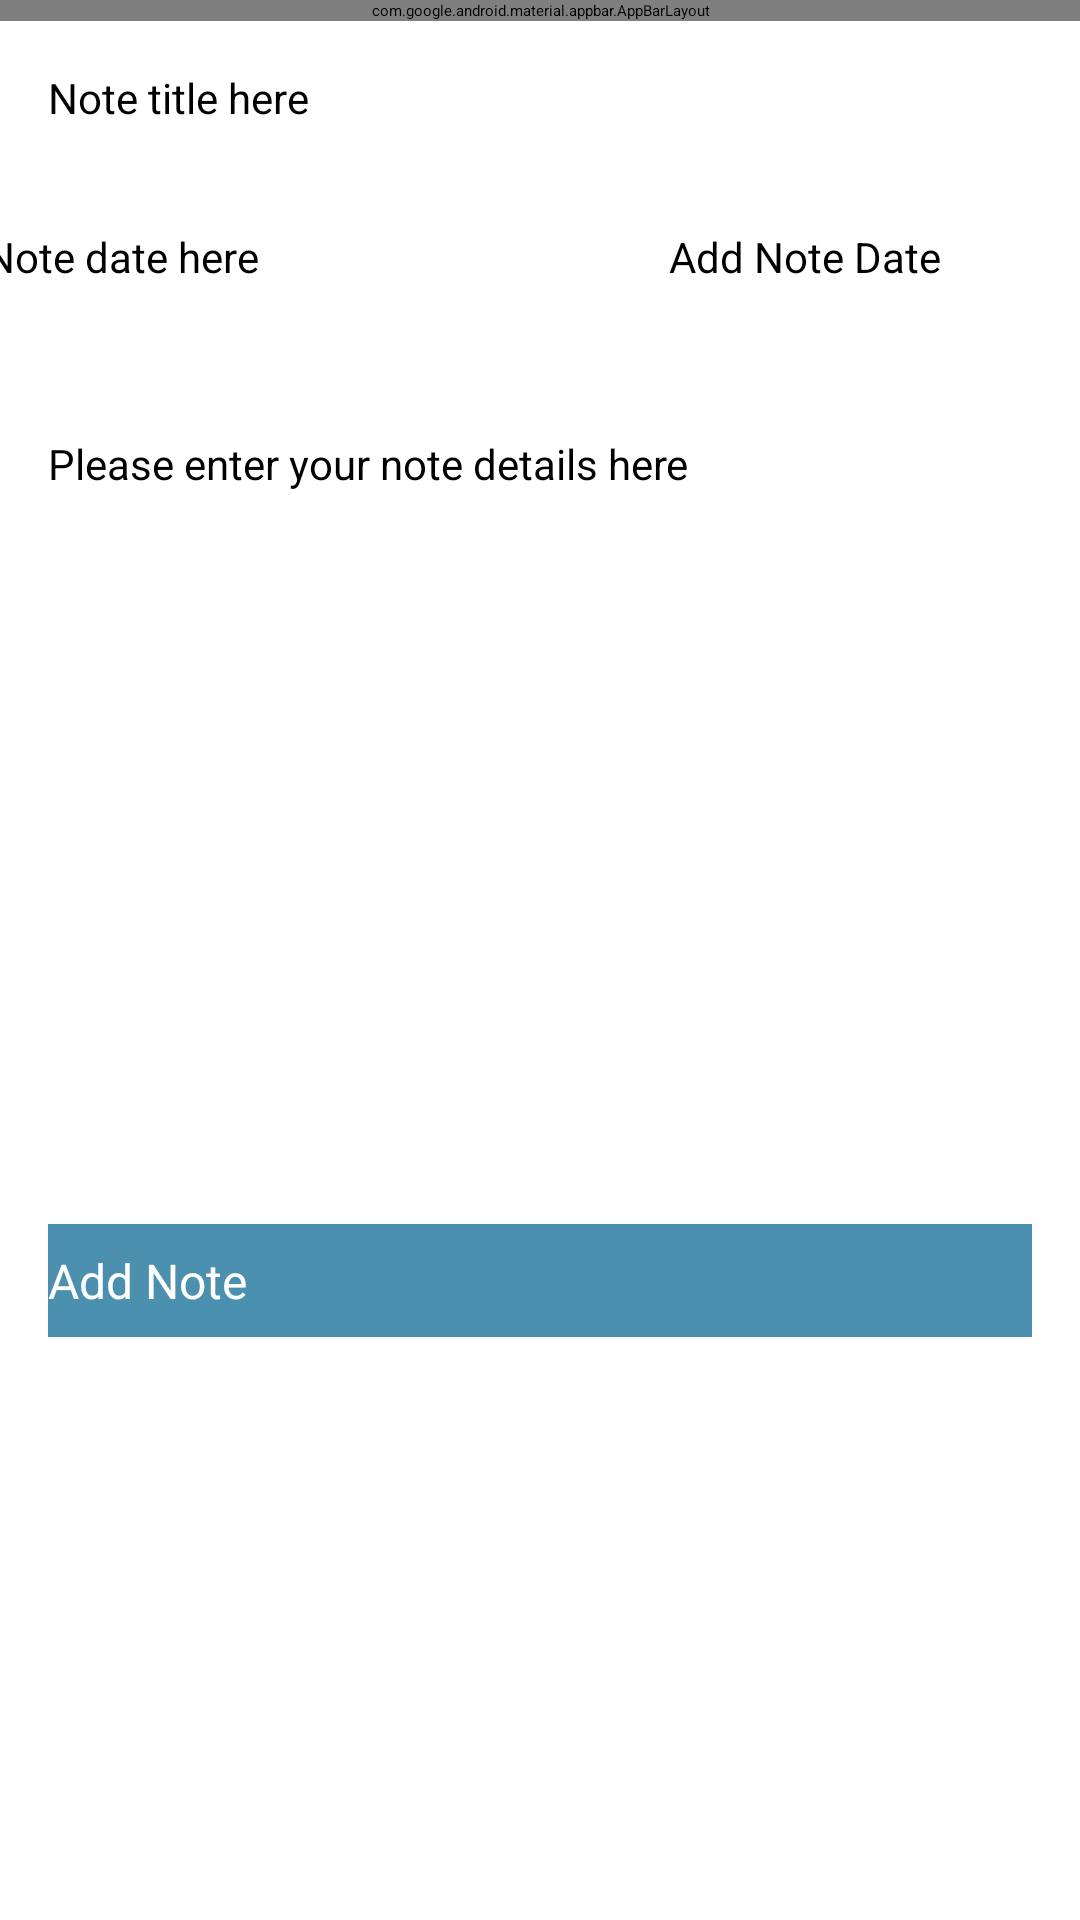

This screen was rendered from an Android layout file. Write that file and the resources it references.
<!-- AndroidManifest.xml: application theme Theme.App.Starting -->
<!-- res/layout/fragment_addnote.xml -->
<?xml version="1.0" encoding="utf-8"?>
<androidx.constraintlayout.widget.ConstraintLayout xmlns:android="http://schemas.android.com/apk/res/android"
    xmlns:app="http://schemas.android.com/apk/res-auto"
    xmlns:tools="http://schemas.android.com/tools"
    android:layout_width="match_parent"
    android:layout_height="match_parent"
    tools:context=".ui.addNote.AddNoteFragment">

    <RelativeLayout
        android:layout_width="match_parent"
        android:layout_height="wrap_content"
        app:layout_constraintBottom_toBottomOf="parent"
        app:layout_constraintTop_toTopOf="parent">

        <com.google.android.material.appbar.AppBarLayout
            android:id="@+id/appBarLayout"
            android:layout_width="match_parent"
            android:layout_height="wrap_content"
            android:background="@color/colorAccent"
            android:fitsSystemWindows="true"
            app:elevation="0dip"
            app:theme="@style/ThemeOverlay.AppCompat.Dark.ActionBar">

        </com.google.android.material.appbar.AppBarLayout>

        <ScrollView
            android:layout_width="match_parent"
            android:layout_height="match_parent"
            android:layout_below="@id/appBarLayout"
            android:fillViewport="true">

            <LinearLayout
                android:layout_width="wrap_content"
                android:layout_height="wrap_content"
                android:orientation="vertical">

                <EditText
                    android:id="@+id/noteTitle"
                    android:layout_width="match_parent"
                    android:layout_height="45dp"
                    android:layout_margin="8dp"
                    android:autofillHints="hint"
                    android:hint="@string/hint_noteTitle"
                    android:inputType="text"
                    android:maxLength="25"
                    android:maxLines="1"
                    android:padding="8dp"
                    android:textColor="@color/colorPrimaryDark"
                    android:textSize="14sp"
                    />

                <LinearLayout
                    android:layout_width="wrap_content"
                    android:layout_height="wrap_content"
                    android:gravity="center"
                    android:orientation="horizontal">

                    <EditText
                        android:id="@+id/noteDate"
                        android:layout_width="220dp"
                        android:layout_height="45dp"
                        android:layout_margin="8dp"
                        android:hint="@string/hint_noteDate"
                        android:inputType="date"
                        android:textSize="14sp" />

                    <Button
                        android:id="@+id/btnDatePicker"
                        android:layout_width="150dp"
                        android:layout_height="45dp"
                        android:text="@string/addNoteDate"
                        android:textAllCaps="false"
                        android:textSize="14sp"
                        app:layout_constraintEnd_toEndOf="parent"
                        app:layout_constraintStart_toStartOf="parent"
                        app:layout_constraintTop_toBottomOf="@+id/noteDate" />
                </LinearLayout>

                <EditText
                    android:id="@+id/noteDetails"
                    android:layout_width="match_parent"
                    android:layout_height="247dp"
                    android:layout_margin="8dp"
                    android:autofillHints="hint"
                    android:background="@drawable/shape"
                    android:gravity="start"
                    android:hint="@string/hint_noteText"
                    android:inputType="textMultiLine"
                    android:lines="5"
                    android:maxLength="25"
                    android:maxLines="10"
                    android:padding="8dp"
                    android:textColor="@color/colorPrimaryDark"
                    android:textSize="14sp" />

                <Button
                    android:id="@+id/btnAdd"
                    android:layout_width="match_parent"
                    android:layout_height="wrap_content"
                    android:layout_margin="16dp"
                    android:background="@color/colorAccent"
                    android:paddingTop="8dp"
                    android:paddingBottom="8dp"
                    android:stateListAnimator="@null"
                    android:text="@string/button_addNote"
                    android:textColor="@color/colorPrimary"
                    android:textSize="16sp" />

            </LinearLayout>
        </ScrollView>

    </RelativeLayout>
</androidx.constraintlayout.widget.ConstraintLayout>
<!-- resources referenced by this layout -->
<resources>
  <color name="colorAccent">#4c90af</color>
  <color name="colorPrimary">#FFFFFF</color>
  <color name="colorPrimaryDark">#000000</color>
  <string name="addNoteDate">Add Note Date</string>
  <string name="button_addNote">Add Note</string>
  <string name="hint_noteDate">Note date here</string>
  <string name="hint_noteText">Please enter your note details here</string>
  <string name="hint_noteTitle">Note title here</string>
  <style name="Theme.App.Starting" parent="Theme.SplashScreen">
          <item name="windowSplashScreenBackground">#cfcdcc</item>
          <item name="windowSplashScreenAnimatedIcon">@drawable/ic_baseline_fitness_center_24</item>
          <item name="postSplashScreenTheme">@style/Theme.GymNote</item>
      </style>
  <!-- drawable ic_baseline_fitness_center_24 (drawable) -->
  <vector android:height="24dp" android:tint="#25cf5d"
      android:viewportHeight="24" android:viewportWidth="24"
      android:width="24dp" xmlns:android="http://schemas.android.com/apk/res/android">
      <group
          android:pivotX="12"
          android:pivotY="12"
          android:scaleX="0.5"
          android:scaleY="0.5">
          <path android:fillColor="@android:color/white" android:pathData="M20.57,14.86L22,13.43 20.57,12 17,15.57 8.43,7 12,3.43 10.57,2 9.14,3.43 7.71,2 5.57,4.14 4.14,2.71 2.71,4.14l1.43,1.43L2,7.71l1.43,1.43L2,10.57 3.43,12 7,8.43 15.57,17 12,20.57 13.43,22l1.43,-1.43L16.29,22l2.14,-2.14 1.43,1.43 1.43,-1.43 -1.43,-1.43L22,16.29z"/>
      </group>
  
  </vector>
  <style name="Theme.GymNote" parent="Theme.MaterialComponents.DayNight.DarkActionBar">
          
          <item name="colorPrimary">@color/colorFitnessGreen</item>
          <item name="colorPrimaryVariant">@color/colorFitnessGreenVariant</item>
          <item name="colorOnPrimary">@color/white</item>
          
          <item name="colorSecondary">@color/teal_200</item>
          <item name="colorSecondaryVariant">@color/teal_700</item>
          <item name="colorOnSecondary">@color/black</item>
          
          <item name="android:statusBarColor" tools:targetApi="l">?attr/colorPrimaryVariant</item>
          
      </style>
  <color name="colorFitnessGreen">#25cf5d</color>
  <color name="colorFitnessGreenVariant">#0E5325</color>
  <color name="white">#FFFFFFFF</color>
  <color name="teal_200">#FF03DAC5</color>
  <color name="teal_700">#FF018786</color>
  <color name="black">#FF000000</color>
</resources>
